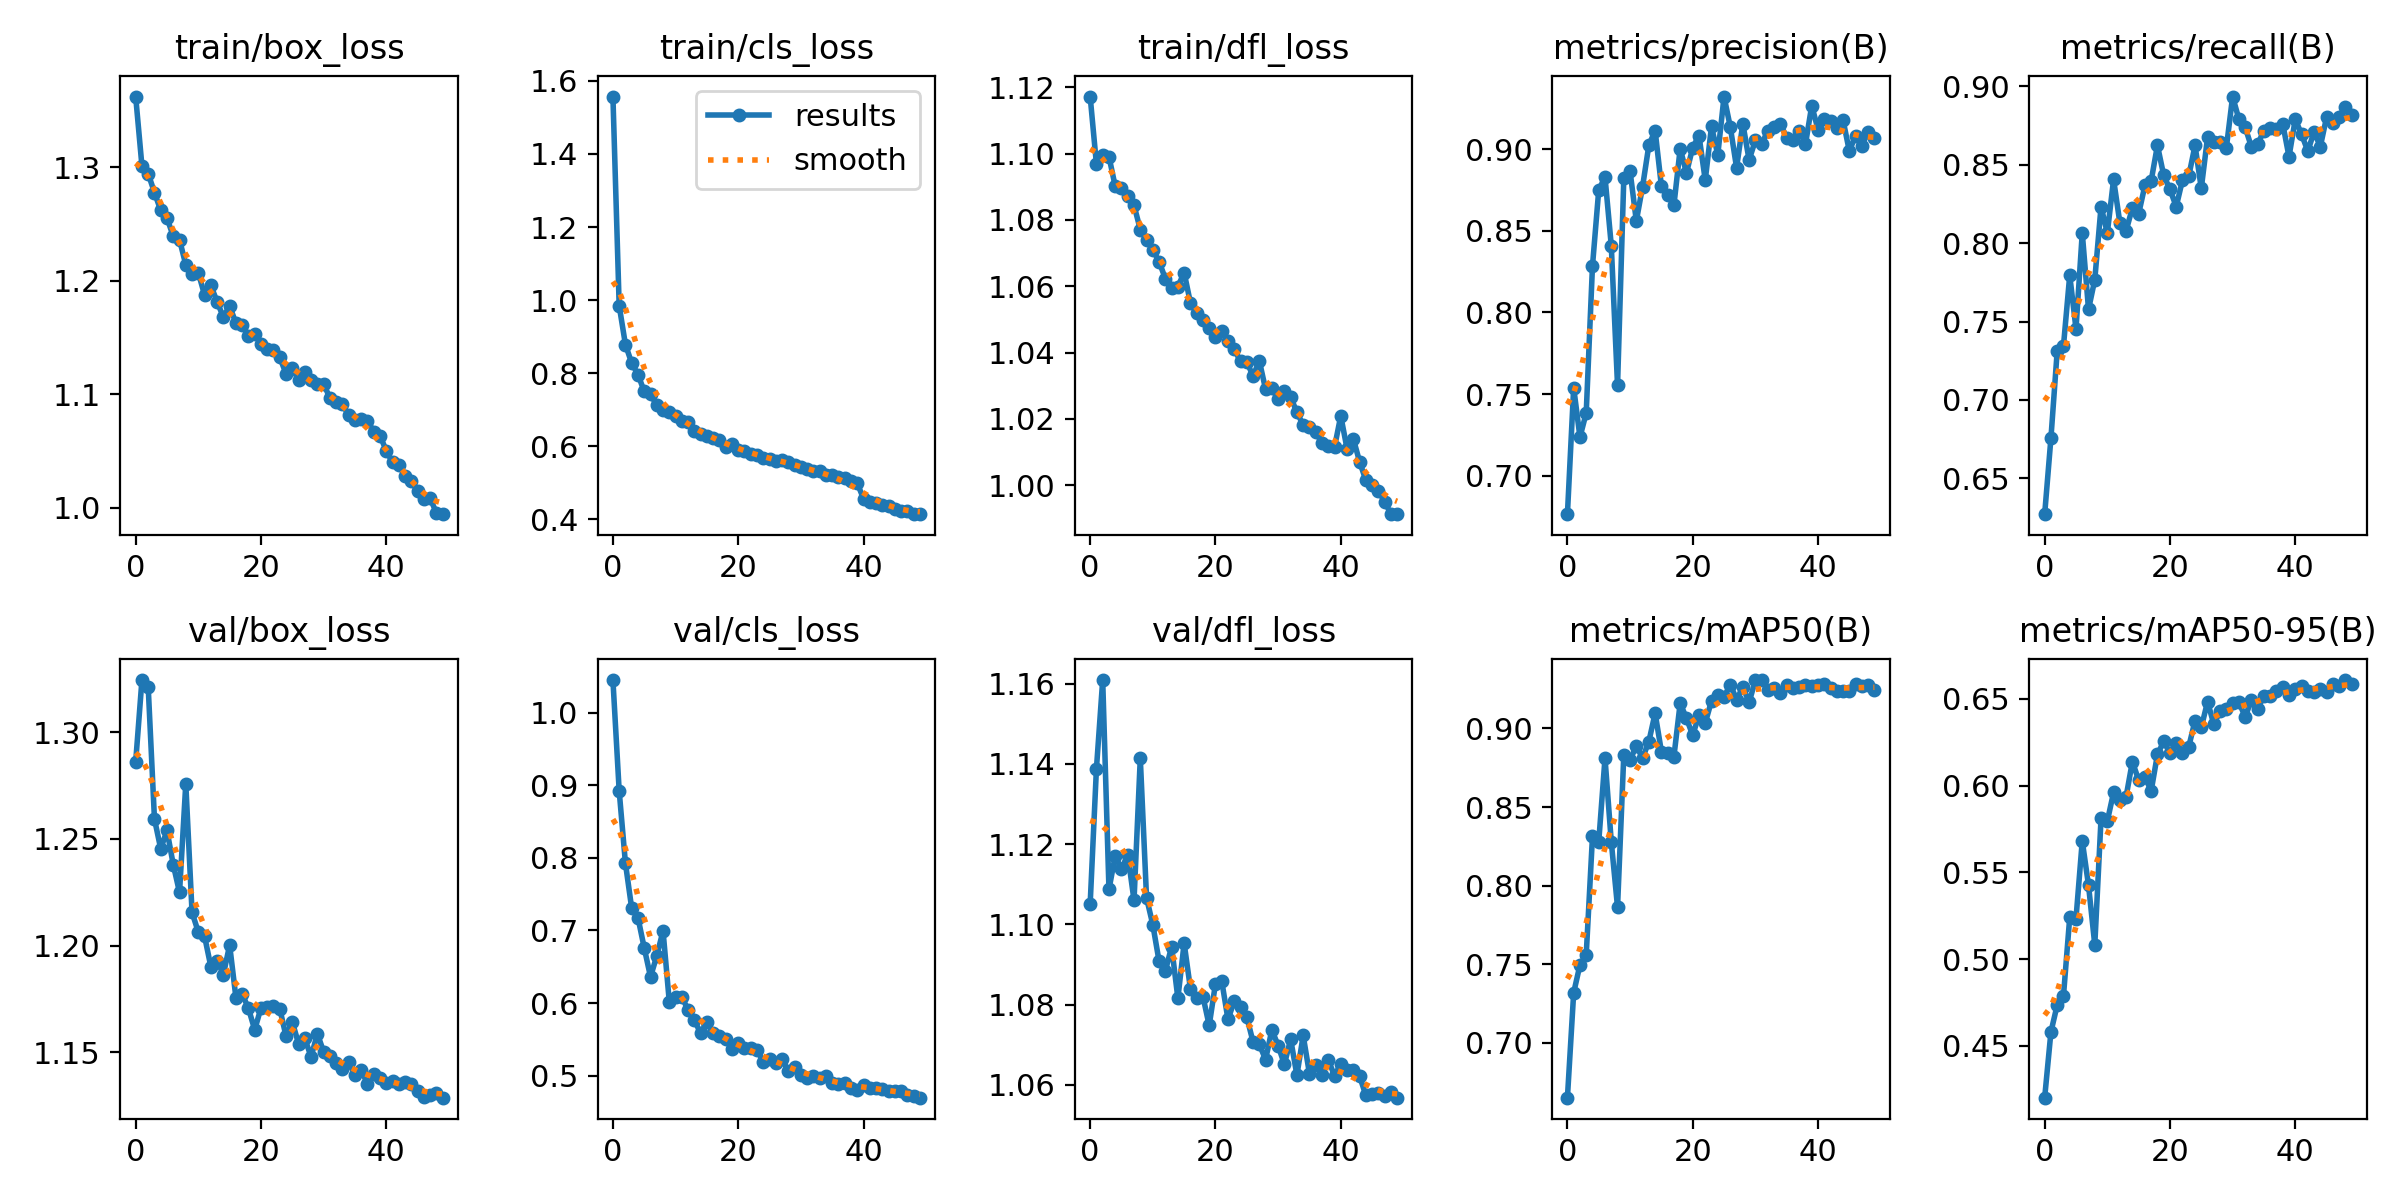

The data file committed next to this chart (first rows):
epoch, train/box_loss, train/cls_loss, train/dfl_loss, metrics/precision(B), metrics/recall(B), metrics/mAP50(B), metrics/mAP50-95(B), val/box_loss, val/cls_loss, val/dfl_loss, lr/pg0, lr/pg1, lr/pg2
0, 1.362, 1.557, 1.117, 0.6765, 0.6272, 0.6649, 0.4201, 1.286, 1.045, 1.105, 0.0004749, 0.0004749, 0.0004749
1, 1.301, 0.9848, 1.097, 0.754, 0.6757, 0.7317, 0.458, 1.324, 0.8922, 1.139, 0.0009324, 0.0009324, 0.0009324
2, 1.294, 0.8781, 1.1, 0.7237, 0.7311, 0.7494, 0.4735, 1.321, 0.7924, 1.161, 0.001371, 0.001371, 0.001371
3, 1.278, 0.8277, 1.099, 0.7385, 0.7344, 0.7559, 0.4787, 1.259, 0.7303, 1.109, 0.001344, 0.001344, 0.001344
4, 1.262, 0.7964, 1.09, 0.8285, 0.7795, 0.8312, 0.524, 1.245, 0.7175, 1.117, 0.001344, 0.001344, 0.001344
5, 1.255, 0.7501, 1.09, 0.875, 0.7453, 0.8279, 0.5233, 1.254, 0.6758, 1.114, 0.001316, 0.001316, 0.001316
6, 1.239, 0.7419, 1.087, 0.883, 0.8065, 0.8811, 0.5681, 1.238, 0.6361, 1.117, 0.001288, 0.001288, 0.001288
7, 1.236, 0.7132, 1.084, 0.841, 0.7577, 0.8279, 0.5425, 1.225, 0.6649, 1.106, 0.001259, 0.001259, 0.001259
8, 1.214, 0.6993, 1.077, 0.7553, 0.7767, 0.7862, 0.5081, 1.276, 0.6995, 1.141, 0.001231, 0.001231, 0.001231
9, 1.206, 0.694, 1.074, 0.8821, 0.8233, 0.8832, 0.5811, 1.216, 0.6016, 1.107, 0.001203, 0.001203, 0.001203
10, 1.207, 0.6828, 1.071, 0.8865, 0.8064, 0.88, 0.5795, 1.206, 0.6079, 1.1, 0.001174, 0.001174, 0.001174
11, 1.187, 0.6695, 1.067, 0.856, 0.8406, 0.8887, 0.5961, 1.204, 0.6089, 1.091, 0.001146, 0.001146, 0.001146
12, 1.196, 0.667, 1.062, 0.8771, 0.813, 0.8812, 0.5914, 1.19, 0.5901, 1.088, 0.001118, 0.001118, 0.001118
13, 1.181, 0.6429, 1.059, 0.9024, 0.8079, 0.8917, 0.5936, 1.193, 0.5764, 1.094, 0.001089, 0.001089, 0.001089
14, 1.168, 0.6339, 1.06, 0.9114, 0.8224, 0.9097, 0.6138, 1.186, 0.5585, 1.082, 0.001061, 0.001061, 0.001061
15, 1.177, 0.6288, 1.064, 0.8774, 0.8186, 0.8853, 0.6031, 1.2, 0.574, 1.095, 0.001033, 0.001033, 0.001033
16, 1.163, 0.6238, 1.055, 0.8722, 0.8367, 0.8845, 0.6049, 1.176, 0.5586, 1.084, 0.001005, 0.001005, 0.001005
17, 1.161, 0.6161, 1.052, 0.8657, 0.8397, 0.8821, 0.5969, 1.177, 0.5544, 1.082, 0.0009763, 0.0009763, 0.0009763
18, 1.152, 0.5988, 1.05, 0.9004, 0.8623, 0.9162, 0.6179, 1.171, 0.55, 1.082, 0.000948, 0.000948, 0.000948
19, 1.153, 0.6062, 1.047, 0.8854, 0.8432, 0.9064, 0.6254, 1.161, 0.5364, 1.075, 0.0009197, 0.0009197, 0.0009197
20, 1.145, 0.5895, 1.045, 0.9009, 0.8342, 0.8958, 0.6189, 1.171, 0.5446, 1.085, 0.0008914, 0.0008914, 0.0008914
21, 1.14, 0.5863, 1.046, 0.9083, 0.8233, 0.9084, 0.6243, 1.171, 0.5383, 1.086, 0.0008631, 0.0008631, 0.0008631
22, 1.139, 0.5795, 1.043, 0.881, 0.8403, 0.9035, 0.6186, 1.172, 0.5382, 1.076, 0.0008348, 0.0008348, 0.0008348
23, 1.132, 0.5765, 1.041, 0.9139, 0.8427, 0.9176, 0.6224, 1.17, 0.5358, 1.081, 0.0008065, 0.0008065, 0.0008065
24, 1.118, 0.5693, 1.037, 0.8965, 0.8623, 0.9216, 0.6374, 1.157, 0.5187, 1.079, 0.0007782, 0.0007782, 0.0007782
25, 1.123, 0.5659, 1.037, 0.9322, 0.8349, 0.92, 0.6335, 1.164, 0.5228, 1.077, 0.0007499, 0.0007499, 0.0007499
26, 1.112, 0.561, 1.033, 0.9135, 0.8674, 0.928, 0.6483, 1.154, 0.5173, 1.071, 0.0007216, 0.0007216, 0.0007216
27, 1.12, 0.5625, 1.038, 0.8887, 0.8647, 0.9184, 0.6354, 1.157, 0.5227, 1.07, 0.0006934, 0.0006934, 0.0006934
28, 1.113, 0.5565, 1.029, 0.9156, 0.8644, 0.9263, 0.6429, 1.148, 0.5061, 1.066, 0.0006651, 0.0006651, 0.0006651
29, 1.109, 0.549, 1.029, 0.8934, 0.8608, 0.9167, 0.644, 1.159, 0.5122, 1.074, 0.0006368, 0.0006368, 0.0006368
30, 1.109, 0.5444, 1.026, 0.9054, 0.8934, 0.9306, 0.6478, 1.15, 0.5016, 1.07, 0.0006085, 0.0006085, 0.0006085
31, 1.097, 0.5377, 1.028, 0.9031, 0.879, 0.9308, 0.6481, 1.148, 0.4968, 1.065, 0.0005802, 0.0005802, 0.0005802
32, 1.093, 0.5334, 1.026, 0.9113, 0.8739, 0.9245, 0.6397, 1.145, 0.4999, 1.071, 0.0005519, 0.0005519, 0.0005519
33, 1.091, 0.5322, 1.022, 0.9134, 0.8613, 0.9258, 0.6492, 1.142, 0.4971, 1.062, 0.0005236, 0.0005236, 0.0005236
34, 1.081, 0.5211, 1.018, 0.9152, 0.8631, 0.9228, 0.6443, 1.145, 0.5, 1.072, 0.0004953, 0.0004953, 0.0004953
35, 1.077, 0.5207, 1.018, 0.9071, 0.8717, 0.928, 0.6517, 1.139, 0.4896, 1.063, 0.000467, 0.000467, 0.000467
36, 1.078, 0.5157, 1.016, 0.9055, 0.8732, 0.9255, 0.6516, 1.142, 0.488, 1.065, 0.0004387, 0.0004387, 0.0004387
37, 1.077, 0.5123, 1.013, 0.9113, 0.8729, 0.9262, 0.6543, 1.135, 0.4903, 1.062, 0.0004104, 0.0004104, 0.0004104
38, 1.067, 0.5055, 1.012, 0.9031, 0.8761, 0.9279, 0.6571, 1.14, 0.4826, 1.066, 0.0003821, 0.0003821, 0.0003821
39, 1.063, 0.4991, 1.011, 0.9267, 0.8551, 0.9269, 0.6521, 1.138, 0.4808, 1.062, 0.0003538, 0.0003538, 0.0003538
40, 1.05, 0.4568, 1.021, 0.912, 0.8789, 0.928, 0.6556, 1.136, 0.4878, 1.065, 0.0003255, 0.0003255, 0.0003255
41, 1.04, 0.449, 1.011, 0.9187, 0.8694, 0.9281, 0.6575, 1.137, 0.483, 1.064, 0.0002972, 0.0002972, 0.0002972
42, 1.037, 0.4444, 1.014, 0.9173, 0.8586, 0.9255, 0.6546, 1.135, 0.4833, 1.064, 0.0002689, 0.0002689, 0.0002689
43, 1.028, 0.4396, 1.007, 0.9132, 0.8708, 0.9236, 0.654, 1.136, 0.4815, 1.062, 0.0002406, 0.0002406, 0.0002406
44, 1.023, 0.4364, 1.002, 0.9177, 0.8615, 0.9239, 0.6558, 1.135, 0.4795, 1.057, 0.0002124, 0.0002124, 0.0002124
45, 1.015, 0.4277, 1, 0.8988, 0.8803, 0.9239, 0.654, 1.132, 0.4789, 1.058, 0.0001841, 0.0001841, 0.0001841
46, 1.007, 0.4242, 0.9983, 0.9084, 0.8768, 0.9281, 0.6588, 1.129, 0.4785, 1.058, 0.0001558, 0.0001558, 0.0001558
47, 1.008, 0.4224, 0.995, 0.9021, 0.8806, 0.9269, 0.6574, 1.13, 0.4738, 1.057, 0.0001275, 0.0001275, 0.0001275
48, 0.9956, 0.415, 0.9913, 0.9106, 0.8867, 0.928, 0.6608, 1.131, 0.4724, 1.058, 9.9173e-05, 9.9173e-05, 9.9173e-05
49, 0.9943, 0.4143, 0.9912, 0.9068, 0.8819, 0.9247, 0.6583, 1.129, 0.4697, 1.057, 7.0878e-05, 7.0878e-05, 7.0878e-05
